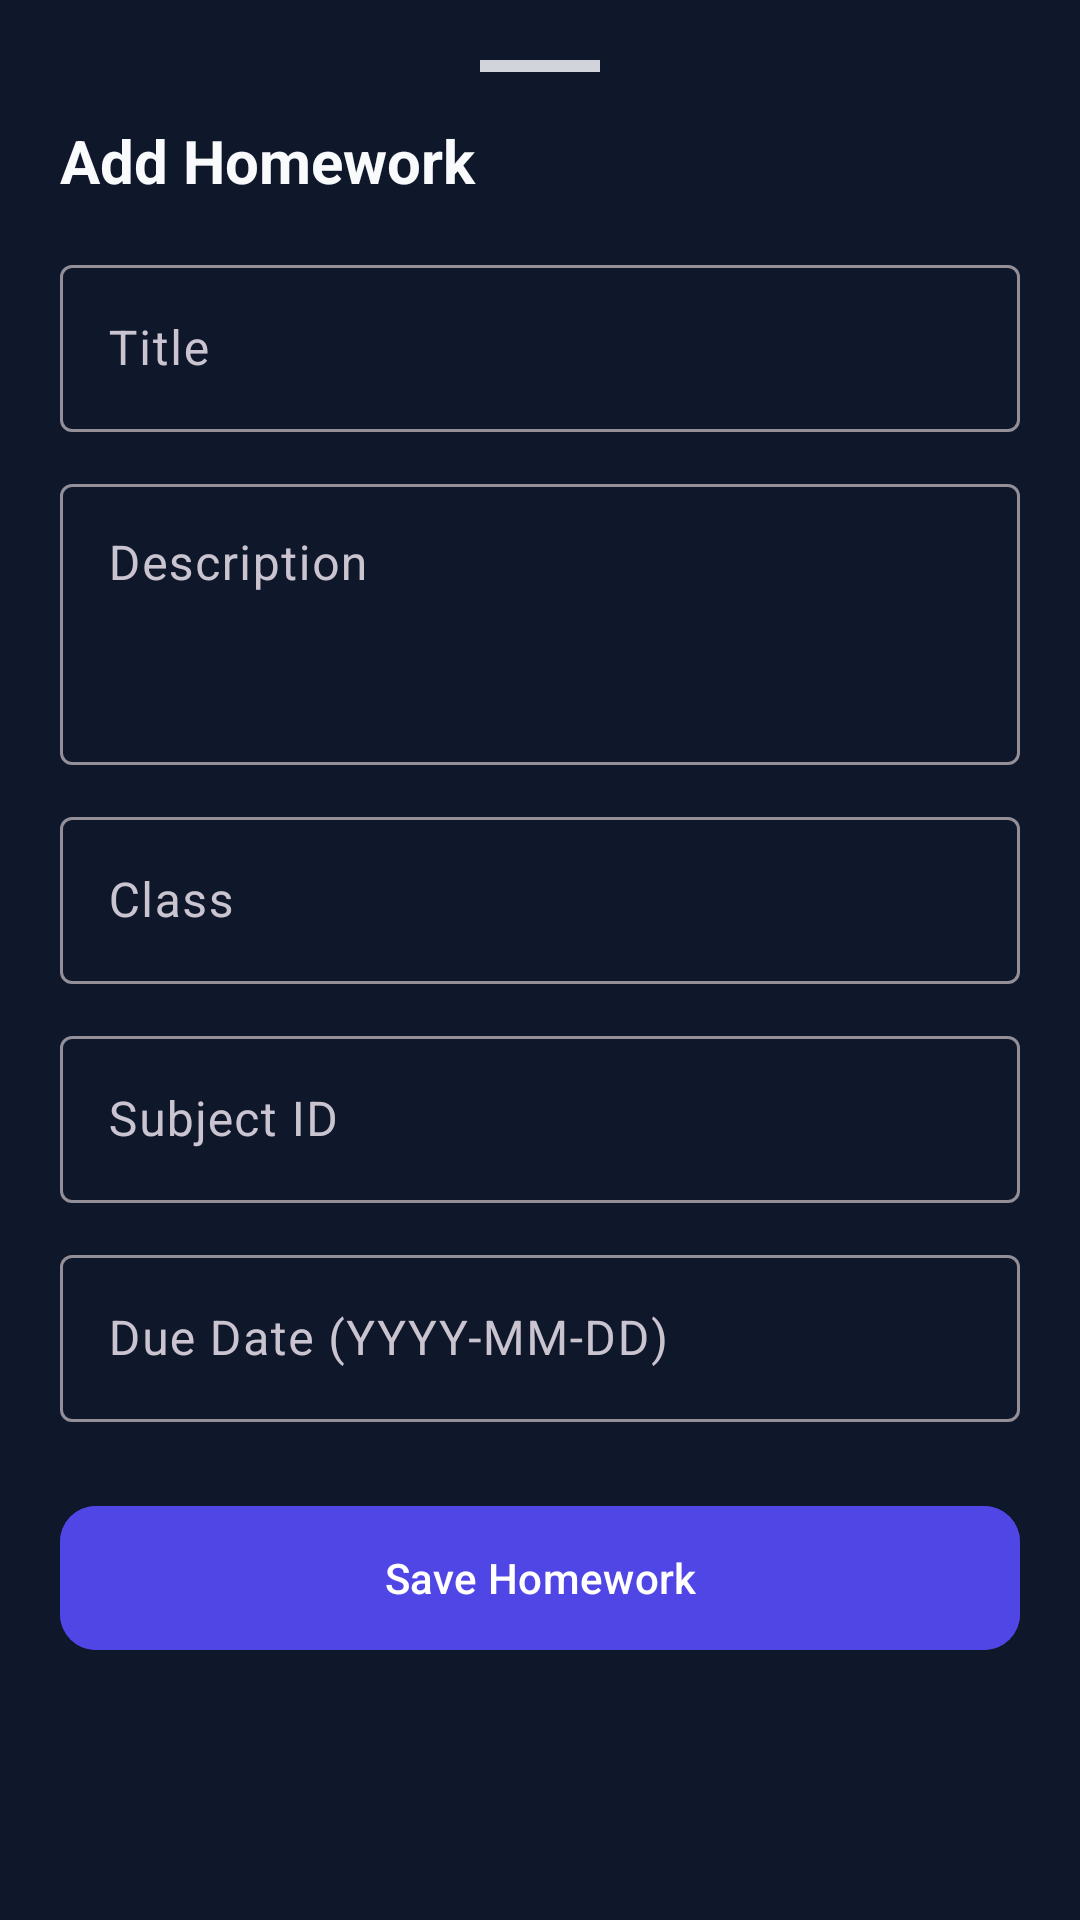

Write the Android layout XML for this screen, with the resource values it uses.
<!-- AndroidManifest.xml: application theme Theme.CKClasses -->
<!-- res/layout/layout_bottom_sheet_homework.xml -->
<?xml version="1.0" encoding="utf-8"?>
<androidx.coordinatorlayout.widget.CoordinatorLayout xmlns:android="http://schemas.android.com/apk/res/android"
    xmlns:app="http://schemas.android.com/apk/res-auto"
    android:layout_width="match_parent"
    android:layout_height="match_parent"
    android:background="@drawable/bottom_sheet_background">

    <androidx.core.widget.NestedScrollView
        android:layout_width="match_parent"
        android:layout_height="wrap_content"
        android:paddingBottom="24dp">

        <LinearLayout
            android:layout_width="match_parent"
            android:layout_height="wrap_content"
            android:orientation="vertical"
            android:padding="20dp">

            
            <View
                android:layout_width="40dp"
                android:layout_height="4dp"
                android:layout_gravity="center_horizontal"
                android:layout_marginBottom="16dp"
                android:background="#D1D5DB" />

            <TextView
                android:id="@+id/tvSheetTitle"
                android:layout_width="match_parent"
                android:layout_height="wrap_content"
                android:text="Add Homework"
                android:textColor="@color/text_primary"
                android:textSize="20sp"
                android:textStyle="bold"
                android:layout_marginBottom="16dp" />

            <com.google.android.material.textfield.TextInputLayout
                style="@style/Widget.Material3.TextInputLayout.OutlinedBox"
                android:layout_width="match_parent"
                android:layout_height="wrap_content"
                android:hint="Title"
                android:layout_marginBottom="12dp">
                <com.google.android.material.textfield.TextInputEditText
                    android:id="@+id/etTitle"
                    android:layout_width="match_parent"
                    android:layout_height="wrap_content"
                    android:inputType="text" />
            </com.google.android.material.textfield.TextInputLayout>

            <com.google.android.material.textfield.TextInputLayout
                style="@style/Widget.Material3.TextInputLayout.OutlinedBox"
                android:layout_width="match_parent"
                android:layout_height="wrap_content"
                android:hint="Description"
                android:layout_marginBottom="12dp">
                <com.google.android.material.textfield.TextInputEditText
                    android:id="@+id/etDescription"
                    android:layout_width="match_parent"
                    android:layout_height="wrap_content"
                    android:inputType="textMultiLine"
                    android:minLines="3"
                    android:gravity="top" />
            </com.google.android.material.textfield.TextInputLayout>

            <com.google.android.material.textfield.TextInputLayout
                style="@style/Widget.Material3.TextInputLayout.OutlinedBox"
                android:layout_width="match_parent"
                android:layout_height="wrap_content"
                android:hint="Class"
                android:layout_marginBottom="12dp">
                <com.google.android.material.textfield.TextInputEditText
                    android:id="@+id/etClass"
                    android:layout_width="match_parent"
                    android:layout_height="wrap_content"
                    android:inputType="text" />
            </com.google.android.material.textfield.TextInputLayout>
            
            <com.google.android.material.textfield.TextInputLayout
                style="@style/Widget.Material3.TextInputLayout.OutlinedBox"
                android:layout_width="match_parent"
                android:layout_height="wrap_content"
                android:hint="Subject ID"
                android:layout_marginBottom="12dp">
                <com.google.android.material.textfield.TextInputEditText
                    android:id="@+id/etSubjectId"
                    android:layout_width="match_parent"
                    android:layout_height="wrap_content"
                    android:inputType="text" />
            </com.google.android.material.textfield.TextInputLayout>

            <com.google.android.material.textfield.TextInputLayout
                style="@style/Widget.Material3.TextInputLayout.OutlinedBox"
                android:layout_width="match_parent"
                android:layout_height="wrap_content"
                android:hint="Due Date (YYYY-MM-DD)"
                android:layout_marginBottom="24dp">
                <com.google.android.material.textfield.TextInputEditText
                    android:id="@+id/etDueDate"
                    android:layout_width="match_parent"
                    android:layout_height="wrap_content"
                    android:inputType="date" />
            </com.google.android.material.textfield.TextInputLayout>

            <com.google.android.material.button.MaterialButton
                android:id="@+id/btnSave"
                android:layout_width="match_parent"
                android:layout_height="56dp"
                android:text="Save Homework"
                app:cornerRadius="12dp"
                android:backgroundTint="@color/primary"
                android:textColor="@color/white"
                android:layout_marginBottom="8dp" />

            <com.google.android.material.button.MaterialButton
                android:id="@+id/btnDelete"
                android:layout_width="match_parent"
                android:layout_height="56dp"
                android:text="Delete Homework"
                style="@style/Widget.Material3.Button.OutlinedButton"
                app:cornerRadius="12dp"
                android:textColor="@color/status_absent"
                app:strokeColor="@color/status_absent"
                android:visibility="gone" />

        </LinearLayout>
    </androidx.core.widget.NestedScrollView>
</androidx.coordinatorlayout.widget.CoordinatorLayout>
<!-- resources referenced by this layout -->
<resources>
  <color name="primary">#4F46E5</color>
  <color name="status_absent">#EF4444</color>
  <color name="text_primary">#F8FAFC</color>
  <color name="white">#FFFFFFFF</color>
  <style name="Theme.CKClasses" parent="Base.Theme.CKClasses" />
  <style name="Base.Theme.CKClasses" parent="Theme.Material3.Dark.NoActionBar">
          <item name="colorPrimary">@color/primary</item>
          <item name="colorPrimaryDark">@color/primary_dark</item>
          <item name="colorSecondary">@color/accent</item>
          <item name="android:windowBackground">@color/background</item>
          <item name="colorSurface">@color/surface</item>
          <item name="android:textColorPrimary">@color/text_primary</item>
          <item name="android:textColorSecondary">@color/text_secondary</item>
      </style>
  <color name="primary_dark">#3730A3</color>
  <color name="accent">#06B6D4</color>
  <color name="background">#0F172A</color>
  <color name="surface">#1E293B</color>
  <color name="text_secondary">#94A3B8</color>
</resources>
